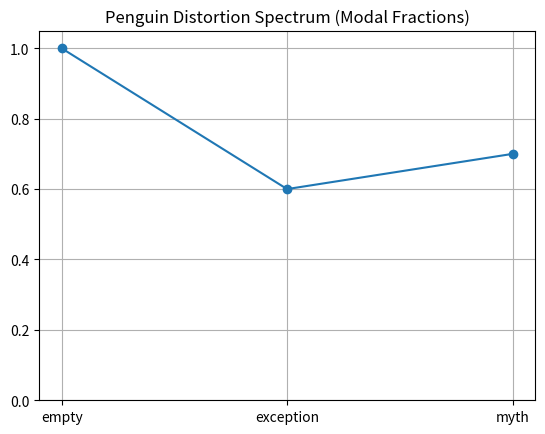

Python code for this plot:
import matplotlib.pyplot as plt

data = [1.0, 0.6, 0.7]
plt.figure()
plt.plot(data, marker='o')
plt.xticks([0,1,2], ['empty','exception','myth'])
plt.title('Penguin Distortion Spectrum (Modal Fractions)')
plt.ylim(0,1.05)
plt.grid(True)
plt.savefig('heatmap.png', bbox_inches='tight')
print('Saved heatmap.png')
